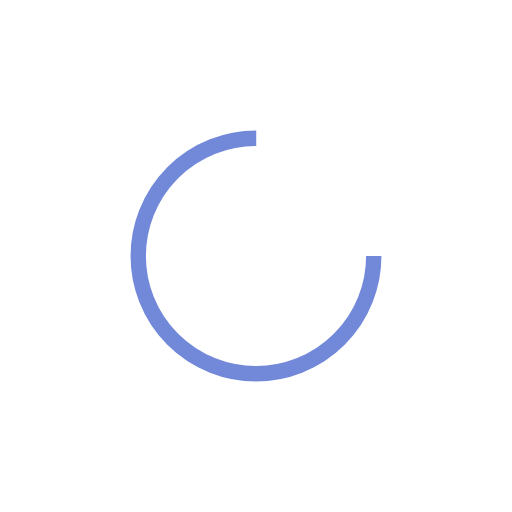
t = 0.00 s
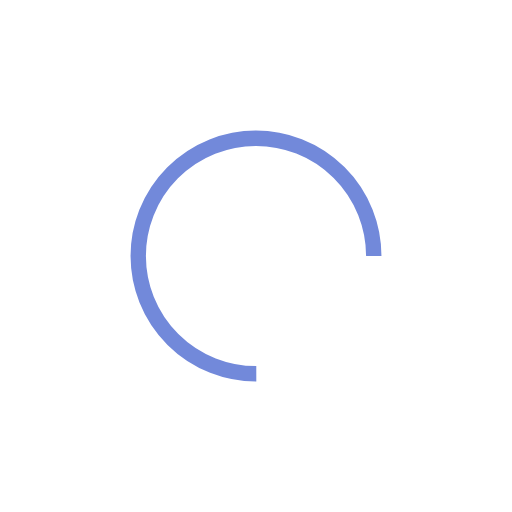
t = 0.31 s
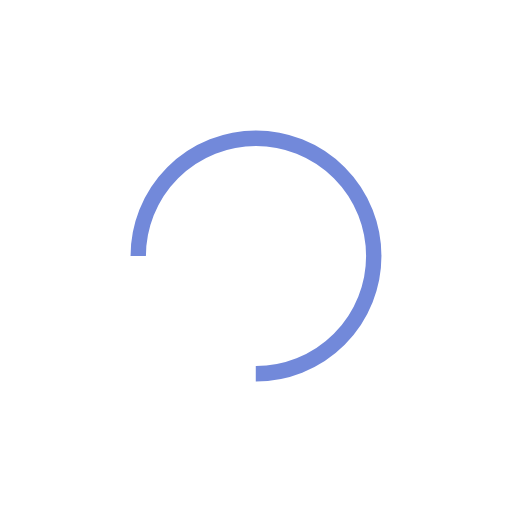
t = 0.63 s
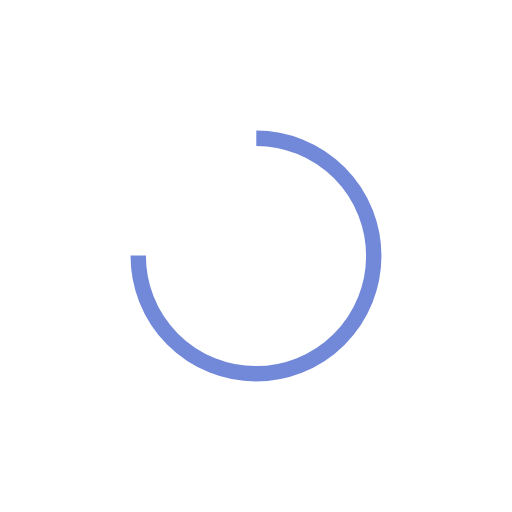
t = 0.94 s

The animated SVG that drew these frames (rendered in a browser with its animation timeline set to each time). Animation: 1 SMIL element (animateTransform=1); one cycle of 1.25 s, repeats indefinitely.

<?xml version="1.0" encoding="utf-8"?>
<svg xmlns="http://www.w3.org/2000/svg" xmlns:xlink="http://www.w3.org/1999/xlink" style="margin: auto; background: none; display: block; shape-rendering: auto;" width="231px" height="231px" viewBox="0 0 100 100" preserveAspectRatio="xMidYMid">
<circle cx="50" cy="50" fill="none" stroke="#7289da" stroke-width="3" r="23" stroke-dasharray="108.38494654884786 38.12831551628262">
  <animateTransform attributeName="transform" type="rotate" repeatCount="indefinite" dur="1.25s" values="0 50 50;360 50 50" keyTimes="0;1"></animateTransform>
</circle>
<!-- [ldio] generated by https://loading.io/ --></svg>
